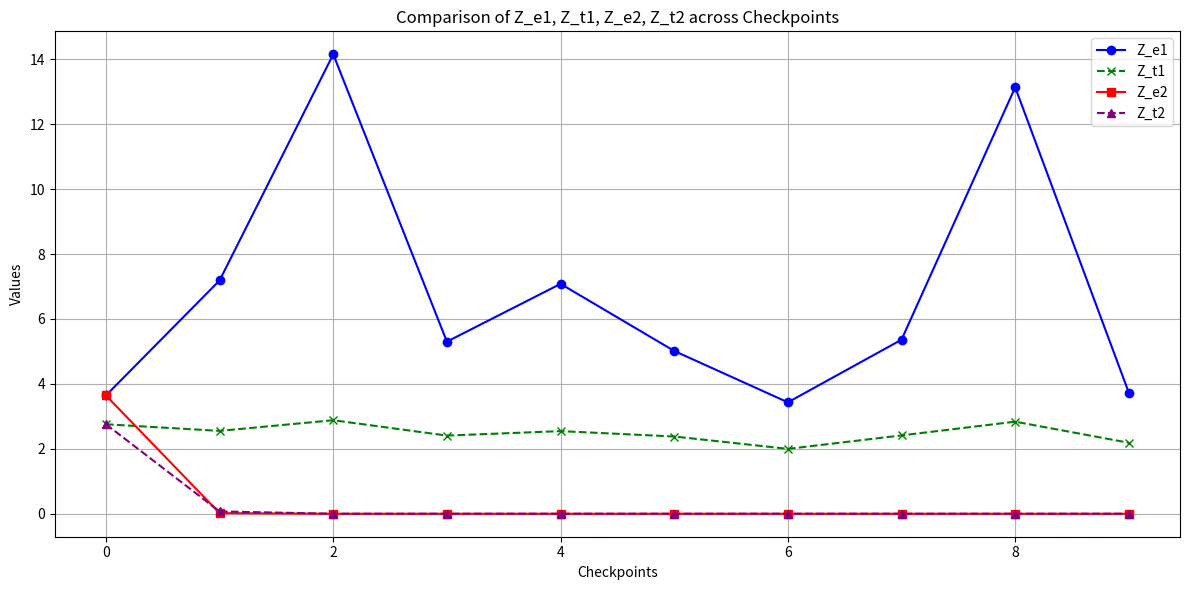

Recreate this plot in Python.
import numpy as np
import scipy
import matplotlib.pyplot as plt
#import math
#import pymc3 as pm
#import theano.tensor as tt


def damped_oscillator(t, y, gamma, k):
    """
    Models a damped oscillator system.

    Inputs:
          t: Float, the current time point.
          y: List, current state of the system.
          gamma: Float, damping coefficient.
          k: Float, stiffness coefficient.

    Outputs:
         [y[1], f_t - gamma*y[1] - k*y[0]]: List, Derivative of the system state.
    """
    f_t = 0  
    #f_t = np.sin(t) 
    return [y[1], f_t - gamma*y[1] - k*y[0]]

def simulate_observed_data(gamma, k, initial_conditions, ts, N, noise_level_s, noise_level_j):
    """
    Simulates the damped oscillator system over a given time span using solve_ivp.

    Inputs:
      gamma: Float, damping coefficient.
      k: Float, stiffness coefficient.
      initial_conditions: List, initial state of the system.
      ts: List, time span for simulation .
      N: Integer, number of points to evaluate in the time span.
      smooth_noise_level: number, level of random noise in the first half (smooth phase).
      jumpy_noise_level: number, level of random noise in the second half (jumpy phase).
    Outputs:
      (y, yp): list, where y is the position array and yp is the velocity array over the time span.
    """
    t = np.linspace(ts[0], ts[1], N)
    sol = scipy.integrate.solve_ivp(damped_oscillator, ts, initial_conditions, args=(gamma, k), t_eval=t)
    half = N // 2
    y = sol.y[0]
    yp = sol.y[1]  
    # Apply smooth noise to the first half and jumpy noise to the second half
    noise1 = np.concatenate([np.random.normal(0, noise_level_s,  half),
                             np.random.normal(0, noise_level_j, N -  half)])
    noise2 = np.concatenate([np.random.normal(0, noise_level_s,  half),
                             np.random.normal(0, noise_level_j, N -  half)])
    y += noise1
    yp += noise2
    
    return y, yp

def euler_forward(gammas, k, y0, T):
    """
    Numerically approximates the solution of the damped oscillator using the Euler forward method for a single time point.

    Inputs:
      gammas: Array, range of damping coefficients.
      k: Float, stiffness coefficient.
      y0: 2D Array, initial states of the system for each gamma (position and velocity).
      T: Float, Time point.
      

    Outputs:
      y: 2D Array, where each row corresponds to the system states (position and velocity) for a specific gamma.
    """

    y = np.zeros((len(T), 2))
    y[0, :] = y0
    if len(T)>1:
        for i, t in enumerate(T[:-1]):
            h = T[i+1] - T[i]
            y[i + 1, :] = y[i, :] + h * np.array(damped_oscillator(t, y[i, :], gamma, k))
            
    return y

def trapezoidal_method(gammas, k, y0, T):
    """
    Numerically approximates the solution of the damped oscillator using the trapezoidal method for a single time point.

    Inputs:
      gammas: Array, range of damping coefficients.
      k: Float, stiffness coefficient.
      initial_conditions: 2D Array, initial states of the system for each gamma (position and velocity).
      T: Float, Time points.
      

    Outputs:
      y: 2D Array, where each row corresponds to the system states (position and velocity) for a specific gamma.
    """
    y = np.zeros((len(T), 2))
    y[0, :] = y0
    if len(T)>1:
        for i, t in enumerate(T[:-1]):
            h = T[i+1] - T[i]
            f_n = np.array(damped_oscillator(t, y[i, :], gamma, k))
            y_pred = y[i, :] + h * f_n
            f_n_plus_1 = np.array(damped_oscillator(t + h, y_pred, gamma, k))
            y[i + 1, :] = y[i, :] + h / 2 * (f_n + f_n_plus_1)

    return y


def calculate_combined_log_likelihood(simulated, observed_y, observed_yp, sigma_y, sigma_yp):
    """
    Computes the combined log-likelihood of the observed position and velocity data for a given simulated dataset.
    And since we are intrest both
    Inputs:
        simulated: Array, the simulated data from the model.
        observed_y: Array, observed data for position (y).
        observed_yp: Array, observed data for velocity (y').
        sigma_y: Float, standard deviation of error in position measurements.
        sigma_yp: Float, standard deviation of error in velocity measurements.

    Outputs:
        log_likelihood: Float, the combined log-likelihood value of the observed data given the simulated model outputs.

    """
    ll = np.zeros(simulated.shape[0])

    for i in range(simulated.shape[0]):
        residuals_y = observed_y - simulated[i,  0]
        #residuals_yp = observed_yp - simulated[i, 1]

        ll_y = np.sum(scipy.stats.norm.logpdf(residuals_y, scale=sigma_y))
        #ll_yp = np.sum(scipy.stats.norm.logpdf(residuals_yp, scale=sigma_yp))

        ll[i] = ll_y #+ ll_yp

    return ll

def HM_FindZ(log_likelihood, N):
    """
    Description: To find the Z = nomalizing constant using Importat sampling method given liklihood and prior

    Inputs:
       
       
        log_Likelihood: Single, (1,1) , l(y|theta_i, M) where theta_i stands for variable of interest , y stands for the data and
        M is our current model.
       
       
        Outputs:
       
            Zhat: (1,1) approximatioin of nomalized posterior.

           
           
        Modified:
       
[redacted]
           
        """
   
    Zhat = np.sum(np.exp(log_likelihood)) /N
    
    
    # Exponentiate to get Zhat, if necessary. Otherwise, return log_Zhat based on use case.
    Zhat = 1/Zhat

    return Zhat

def Saved_DATA(method, gammas, initial_conditions, T, k):
    """
    Simulates and saves data for a range of parameter values over specified time points using a numerical method.

    Inputs:
        method: Function, the numerical method used for simulating the model (e.g., Euler forward or trapezoidal).
        gammas: Array, range of parameter values (e.g., damping coefficients) to be tested.
        initial_conditions: Array, initial state of the system (usually includes initial position and velocity).
        T: Array, time points for which the data is to be simulated.
        k: Float, a parameter of the system (e.g., stiffness coefficient in a damped oscillator model).
        
    Outputs:
        data: 3D Array, where each element contains the simulated system states for each value of gamma at each time point.
    """
    
    data = np.zeros((len(T),len(gammas), 2))
    data[:, 0, :] = initial_conditions 
    
    #ll = np.zeros(len(T))
    
    for i, gamma in enumerate(gammas): 
        data[:, i, :] = method(gammas, k,initial_conditions, T)
        #combined_log_likelihood = calculate_combined_log_likelihood(data[:, i, :], observed_y, observed_yp, sigma_y, sigma_yp)
        #ll[i]=combined_log_likelihood
        
    return  data#, ll
def Slove_Z(method,check_points,gammas, observed_y, observed_yp, sigma_y, sigma_yp):
    """
    Computes the marginal likelihood estimates (Z) for specified checkpoints with data saved.
    
    Inputs:
        data: 3D Array, simulated data for each gamma over time.
        check_points: List, indices of time points in 'T' at which to calculate Z.
        gammas: Array, range of damping coefficients tested.
        observed_y: Array, observed data for position (y).
        observed_yp: Array, observed data for velocity (y').
        sigma_y: Float, standard deviation of error in position measurements.
        sigma_yp: Float, standard deviation of error in velocity measurements.
    
    Outputs:
        results: List, contains the marginal likelihood estimates (Z) for each checkpoint.
    """
        
    results = []
    for i in range(len(T)):#check_points:
        for gamma in gammas:
            simulated_data = method(gamma, k,initial_conditions, T)
            combined_log_likelihood = calculate_combined_log_likelihood(simulated_data, observed_y[i], observed_yp[i], sigma_y, sigma_yp)
        Z = HM_FindZ(combined_log_likelihood, len(gammas))
        results.append(Z)
    
    return results 


def iterative_Z (method,check_points,gammas, observed_y, observed_yp, sigma_y, sigma_yp,Timepoint_of_interest):
    """
    Computes the marginal likelihood estimates (Z) using P(y_{t+1},...,y_1|M) = P(y_{t+1}|y_t,...,y_1,M)P(M | y_t,...,y_1)
    
    Inputs:
        data: 3D Array, simulated data for each gamma over time.
        check_points: List, indices of time points in 'T' at which to calculate Z.
        gammas: Array, range of damping coefficients tested.
        observed_y: Array, observed data for position (y).
        observed_yp: Array, observed data for velocity (y').
        sigma_y: Float, standard deviation of error in position measurements.
        sigma_yp: Float, standard deviation of error in velocity measurements.
    
    Outputs:
        results: List, contains the marginal likelihood estimates (Z) for each checkpoint.
    """
    Zhat = Slove_Z(method,check_points,gammas, observed_y, observed_yp, sigma_y, sigma_yp)[Timepoint_of_interest]
    
    results = [Zhat]
    
    # Assuming you want to use this index to start further calculations
    for i in range(Timepoint_of_interest+1, len(T)):
        Z_t = []
        for gamma in gammas:
            
            simulated_data = method(gamma, k,initial_conditions, T[:i+1])
            #print("data=",simulated_data)
            ll = np.exp(calculate_combined_log_likelihood(simulated_data, observed_y[:i+1], observed_yp[:i+1], sigma_y, sigma_yp))
            Z_t.append(ll)
            
        #if i % 5 == 0:
            #Zhat = HM_FindZ(combined_log_likelihood, len(gammas))
            #results.append(Zhat)
        #else:
            
        print("check",np.sum(Z_t)/(N-Timepoint_of_interest))
        #log_Zhat = log_Zhat + scipy.special.logsumexp(combined_log_likelihood) /N
        Zhat *= np.mean(Z_t)
        #Zhat = 1/np.exp(log_Zhat)
        results.append(Zhat)

    return results  
   


def Metropolis_hasting(method,gammas,initial_conditions,T, k, observed_y, observed_yp, sigma_y, sigma_yp,M,m,target_Function,proposal_Function ):
    """
    Metropolis-Hasting algorithm for sampling from a target distribution.

    Parameters:
    - M: Number of samples to generate.
    - m: The dimension of the parameter space.
    - target_Function: Function to compute the log-likelihood of a state.
    - proposal_Function: Function to propose a new state given the current state.

    Returns:
    - A list of sampled states from the target distribution.
       
     Modified:
   
[redacted]
    """ 

    #Set empty parameters
    theta = []
    
    X_t = np.zeros(m)
    
    #if proposal_function == 'Gaussian':
        #proposal_function = x: np.random.multivariate_normal(x, cov=np.eye(len(x)) * 0.1)

    for i in range(M):
        # Propose a new state from multivariate distribution 
        Y = proposal_Function(X_t)
        #print("y=",Y)
        #print(target_Function(Y))
        #print(target_Function(X_t))
        #calculate acceptance rate alpha ratio, reduction due to symmetric proposal distributions.
        r = np.exp(np.sum(target_Function(Y))-np.sum(target_Function(X_t))) #* weights
        #print('r=',r)
        
        alpha = np.minimum(1, r)
        #print('alpha=',alpha)
        
        if np.random.random() < alpha:
            X_t = Y
            
        theta.append(X_t)
    theta= np.array(theta)
    return theta

def target_function(method,gamma,initial_conditions,T, k, observed_y, observed_yp, sigma_y, sigma_yp):
    """
    Simulates and saves data for a range of parameter values over specified time points using a numerical method.

    Inputs:y
        method: Function, the numerical method used for simulating the model (e.g., Euler forward or trapezoidal).
        gamma: The parameter values (e.g., damping coefficients) to be tested.
        initial_conditions: Array, initial state of the system (usually includes initial position and velocity).
        T: Array, time points for which the data is to be simulated.
        k: Float, a parameter of the system (e.g., stiffness coefficient in a damped oscillator model).
        
        observed_y: Array, observed data for position (y).
        observed_yp: Array, observed data for velocity (y').
        sigma_y: Standard deviation of error in position measurements.
        sigma_yp: Standard deviation of error in velocity measurements.
        
        
    Outputs:
        target_function:  where each element contains the simulated system states for each value of gamma at given time point.
    """
  
       
    simulated_data = method(gamma, k,initial_conditions, T)
    #print("data=",simulated_data)
    ll = calculate_combined_log_likelihood(simulated_data, observed_y, observed_yp, sigma_y, sigma_yp)
    #print("ll=",ll)
    
    
    return  ll



def OptimalBridge (method,initial_conditions,T, k, data,N,N1,N2, check_points,gammas, observed_y, observed_yp, sigma_y, sigma_yp,Timepoint_of_interest,Dimention_of_parameter_space):
    
    """
    Optimal Bridge Sampling uses Metropolis-Hasting aproximate Z and iteratively updates the aproximation.

    Inputs:
        method: Function, the numerical method used for simulating the model (e.g., Euler forward or trapezoidal).
        gammas: Array, range of parameter values (e.g., damping coefficients) to be tested.
        initial_conditions: Array, initial state of the system (usually includes initial position and velocity).
        T: Array, time points for which the data is to be simulated.
        k: Float, a parameter of the system (e.g., stiffness coefficient in a damped oscillator model).
        h: Float, time step.
        observed_y: Array, observed data for position (y).
        observed_yp: Array, observed data for velocity (y').
        sigma_y: Standard deviation of error in position measurements.
        sigma_yp: Standard deviation of error in velocity measurements.
       
    Outputs:
   
         Rhat: (0,0) The ratio between Z1 and Z2
                                                                                                                                                                                                                                                                                                                                                                                                                                                                                                                                                                                                                                                                                                                                                                                                                                                                                                                                                                                                                                                                                                                                                                                                                                                                                                                                                                                                                                                                                                                                                                                                                                                                                                                                                                                                                                                                                                                                                                                                                                                                                                                                                                                                                                                                                                                                                                                                                                                                                                                                                                                                                                                                                                                                                                                                                                                                                                                                                                                                                                                                                                                                                                                                                                                                                                                                                                                                                                                                                                                                                                                                                                                                                                                                                                                                                                                                                                                                                                                                                                                                                                                                                                                                                                                                                                                                                                                                                                                                                                                                                                                                                                                                                                                                                                                                                                                                                                                                                                                                                                                                                                                                                                                                                                                                                                                                                                                                                                                                                                                                                                                                                                                                                                                                                                                                                                                                                                                                                                                                                                                                                                                                                                                                                                                                                                                                                                                                                                                                                                                                                                                                                                                                                                                                                                                                                                                                                                                                                                                                                                                                                                                                                                                                                                                                                                                                                                                                                                                                                                                                                                                                                                                                                                   
       
       
     Modified:
                 
[redacted]
           
    """
    
    Zhat = Slove_Z(method,check_points,gammas, observed_y, observed_yp, sigma_y, sigma_yp)[Timepoint_of_interest]
    Z = [Zhat]
    
    target_function_Post = lambda x: target_function(method, x, initial_conditions, T, k, observed_y, observed_yp, sigma_y, sigma_yp) / number_of_gammas
    proposal_function_Post  = lambda x: np.random.multivariate_normal(x, cov=np.eye(len(x)) *0.3)
    target_function_phat = lambda x : scipy.stats.multivariate_normal.logpdf(x, cov=np.eye(len(x)) * 0.3)
    proposal_function_phat  = lambda x: np.random.multivariate_normal(x, cov=np.eye(len(x)) * 0.3)
    for i in range (len(T)+1):
        
         Q1=[]
         Q2=[]
         #Taking sampling using Metropolis Hasting algrithm. 
         tht2 = np.array(Metropolis_hasting(method,gammas,initial_conditions, T[:i+1], k, observed_y, observed_yp, sigma_y, sigma_yp,N,Dimention_of_parameter_space,target_function_Post,proposal_function_Post ))
         tht1 = np.array(Metropolis_hasting(method,gammas,initial_conditions, T[:i+1], k, observed_y, observed_yp, sigma_y, sigma_yp,N,Dimention_of_parameter_space,target_function_phat,proposal_function_phat ))
         tht1 = tht1.ravel()
         tht2 = tht2.ravel()
         #print('tht1=',tht1)
         #print('tht2=',tht2)
         
         
         
         
         
         
         for j1 in range(N1):
            #Finding Q11
            q11 =  target_function(method,tht1[j1],initial_conditions, T, k, observed_y, observed_yp, sigma_y, sigma_yp)
            #print('q11=',q11)
            #Finding Q21
            q21 = scipy.stats.multivariate_normal.logpdf(tht1[j1], cov=np.eye(len(tht1)) * 0.3)
            #print('q21=',q21)
            q1 = np.exp(q11) / (N1*np.exp(q11) + N2*Zhat*np.exp(q21))
            Q1.append(q1)
            #print('Q1=',Q1)
         for j2 in range(N2):   
            #Finding Q12
            q12 = target_function(method,tht2[j2], initial_conditions, T, k, observed_y, observed_yp, sigma_y, sigma_yp)
            #print('q12=',q12)
            #Finding Q22
            q22 = scipy.stats.multivariate_normal.logpdf(tht2[j2], cov=np.eye(len(tht2)) * 0.3)
            #print('q22=',q22)
            q2 = np.exp(q22)/(N1*np.exp(q12) + N2*Zhat*np.exp(q22))
            Q2.append(q2)
            
            
            
          #epsilon = 1e-10
          #q11 = np.maximum(q11, epsilon)
          #q12 = np.maximum(q12, epsilon)y
          #q21 = np.maximum(q21, epsilon)
          #q22 = np.maximum(q22, epsilon)
         #print('Q1=',np.sum(Q1))
         #print('Q2=',np.sum(Q2))
         if not Z: 
             zhat = np.sum(Q1) / np.sum(Q2)
         else:
             zhat = (np.sum(Q1) / np.sum(Q2) )* Z[-1]  
         Z.append(zhat)
         #print("error_check = ",Z)

    return Z[-1]

def Slove_Z_Bridge(method,initial_conditions,T, k, data,N,N1,N2, check_points,gammas, observed_y, observed_yp, sigma_y, sigma_yp,Timepoint_of_interest,Dimention_of_parameter_space):
    """
    Computes the marginal likelihood estimates (Z) for specified checkpoints with data saved.
    
    Inputs:
        data: 3D Array, simulated data for each gamma over time.
        check_points: List, indices of time points in 'T' at which to calculate Z.
        gammas: Array, range of damping coefficients tested.
        observed_y: Array, observed data for position (y).
        observed_yp: Array, observed data for velocity (y').
        sigma_y: Float, standard deviation of error in position measurements.
        sigma_yp: Float, standard deviation of error in velocity measurements.
    
    Outputs:
        results: List, contains the marginal likelihood estimates (Z) for each checkpoint.
    """
        
    results = []
    for i in range(N):#check_points:
        Z = OptimalBridge (method,initial_conditions, T[:i+1], k, data,N,N1,N2, check_points,gammas, observed_y, observed_yp, sigma_y, sigma_yp,Timepoint_of_interest,Dimention_of_parameter_space)
        #print(Z)
        results.append(Z)

    return results 

    
    
if __name__ == '__main__':   
    
    #print('debug=',combined_log_likelihood)
    # Parameters 
    m = 1
    k = 0.5
    initial_conditions = [1, 0]
    number_of_gammas = 10
    Dimention_of_parameter_space = 1
    gammas = np.linspace(0, 1, 10)
    T = np.linspace(0, 10, 10)
    check_points = [1,5,8]
    
    Timepoint_of_interest=0
    N = 10
    N1 = 10
    N2 = 10
    sigma_y = 0.3 
    sigma_yp = 0.1
    noise_level_s = 0.1
    noise_level_j = 0.5
    
    
    gamma = 0.1
    observed_y, observed_yp = simulate_observed_data(gamma, k, initial_conditions, [0,100], N, noise_level_s, noise_level_j)
    
    # Compute marginal likelihoods for each method
    data_e = Saved_DATA(euler_forward, gammas, initial_conditions, T, k) 
    #print("Z_e = ",Z_e)
    data_t = Saved_DATA(trapezoidal_method, gammas, initial_conditions, T, k)
    #print("Z_t = ",Z_t)
    
    Z_e1 = Slove_Z(euler_forward,check_points,gammas, observed_y, observed_yp, sigma_y, sigma_yp)
    Z_t1 = Slove_Z(trapezoidal_method,check_points,gammas, observed_y, observed_yp, sigma_y, sigma_yp)
    Z_e2 = iterative_Z(euler_forward,check_points,gammas, observed_y, observed_yp, sigma_y, sigma_yp,Timepoint_of_interest)
    Z_t2 = iterative_Z(trapezoidal_method,check_points,gammas, observed_y, observed_yp, sigma_y, sigma_yp,Timepoint_of_interest)
    #Z_e2 = Slove_Z_Bridge(euler_forward, initial_conditions,T, k, data_e,N,N1,N2, check_points,gammas, observed_y, observed_yp, sigma_y, sigma_yp,Timepoint_of_interest,Dimention_of_parameter_space)
    #Z_t2 = Slove_Z_Bridge(trapezoidal_method,initial_conditions,T, k, data_t ,N,N1,N2, check_points,gammas, observed_y, observed_yp, sigma_y, sigma_yp,Timepoint_of_interest,Dimention_of_parameter_space)
    print("Z_e contents:", Z_t1)
    print("Length of Z_e:", len(Z_t1))
    print("Z_t contents:", Z_t2)
    print("Length of Z_t:", len(Z_t2))
    
    #graphing
    #checkpoints = list(range(1, len(Z_e) + 1)) 
    checkpoints = list(range(N))

    plt.figure(figsize=(12, 6))

    # Plotting Z_e1 and Z_t1
    plt.plot(checkpoints, Z_e1, label='Z_e1', marker='o', linestyle='-', color='blue')
    plt.plot(checkpoints, Z_t1, label='Z_t1', marker='x', linestyle='--', color='green')

    # Plotting Z_e2 and Z_t2 on the same graph
    plt.plot(checkpoints, Z_e2, label='Z_e2', marker='s', linestyle='-', color='red')
    plt.plot(checkpoints, Z_t2, label='Z_t2', marker='^', linestyle='--', color='purple')

    plt.xlabel('Checkpoints')
    plt.ylabel('Values')
    plt.title('Comparison of Z_e1, Z_t1, Z_e2, Z_t2 across Checkpoints')
    plt.legend()
    plt.grid(True)
    plt.tight_layout()
    plt.show()
    
    #plt.pie([Z_e1[-1], Z_t1[-1]], labels=["Z_e", "Z_t"], colors=["red", "blue"])  
    #plt.annotate('Red is Z_e', xy=(-1.1,0.8))
    #plt.annotate('Blue is Z_t', xy=(-1.1, 0.9)) 
    #plt.title('Z_t,Z_e')
    #plt.tight_layout()
    #plt.show() 
